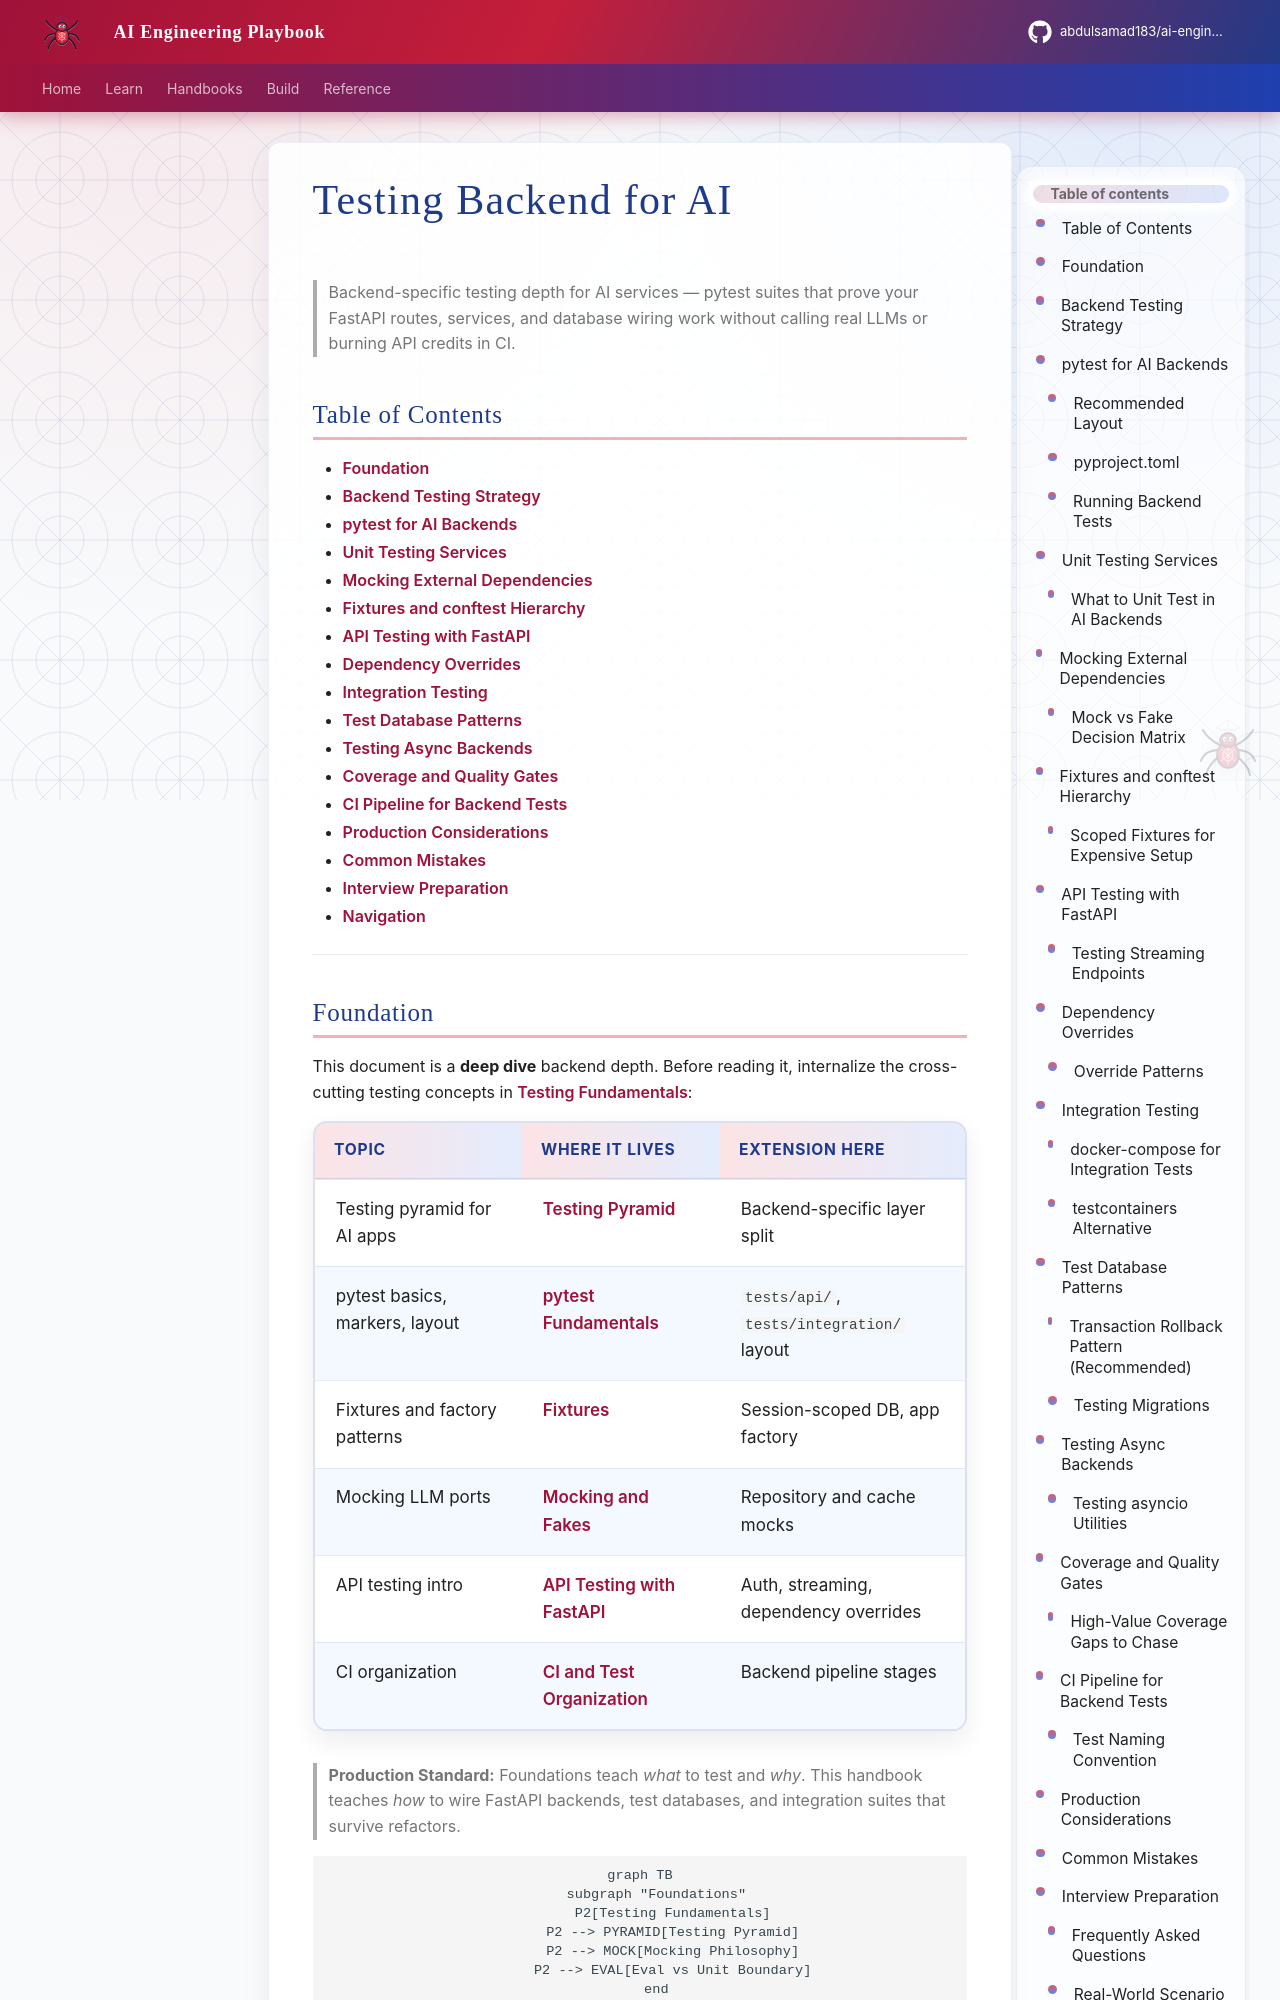

repository: abdulsamad183/ai-engineering-playbook · page: domains/backend-engineering/testing-backend-for-ai/index.html · generator: mkdocs

---
title: "Testing Backend for AI"
description: "Production backend testing for AI applications — pytest, unit tests, API testing, integration tests, mocking, fixtures, dependency overrides, test databases, and coverage with FastAPI patterns."
domain: backend-engineering
tags: [backend, testing, pytest, fastapi, mocking, integration, coverage, production, intermediate]
status: published
created: 2026-07-13
updated: 2026-07-13
version: "1.0"
related:
  - backend-fundamentals-for-ai.md
  - backend-architecture-for-ai.md
  - async-programming-for-ai-backends.md
  - ../foundations/testing-fundamentals.md
  - ../fastapi/fastapi-foundation.md
  - ../logging/logging-and-error-handling.md
keywords: [pytest, fixtures, mocking, TestClient, dependency override, test database, coverage, integration tests, FastAPI, AI backend]
author: hp
---

# Testing Backend for AI

> Backend-specific testing depth for AI services — pytest suites that prove your FastAPI routes, services, and database wiring work without calling real LLMs or burning API credits in CI.

## Table of Contents

- [Foundation](#)
- [Backend Testing Strategy](#backend-testing-strategy)
- [pytest for AI Backends](#pytest-for-ai-backends)
- [Unit Testing Services](#unit-testing-services)
- [Mocking External Dependencies](#mocking-external-dependencies)
- [Fixtures and conftest Hierarchy](#fixtures-and-conftest-hierarchy)
- [API Testing with FastAPI](#api-testing-with-fastapi)
- [Dependency Overrides](#dependency-overrides)
- [Integration Testing](#integration-testing)
- [Test Database Patterns](#test-database-patterns)
- [Testing Async Backends](#testing-async-backends)
- [Coverage and Quality Gates](#coverage-and-quality-gates)
- [CI Pipeline for Backend Tests](#ci-pipeline-for-backend-tests)
- [Production Considerations](#production-considerations)
- [Common Mistakes](#common-mistakes)
- [Interview Preparation](#interview-preparation)
- [Navigation](#navigation)

---
